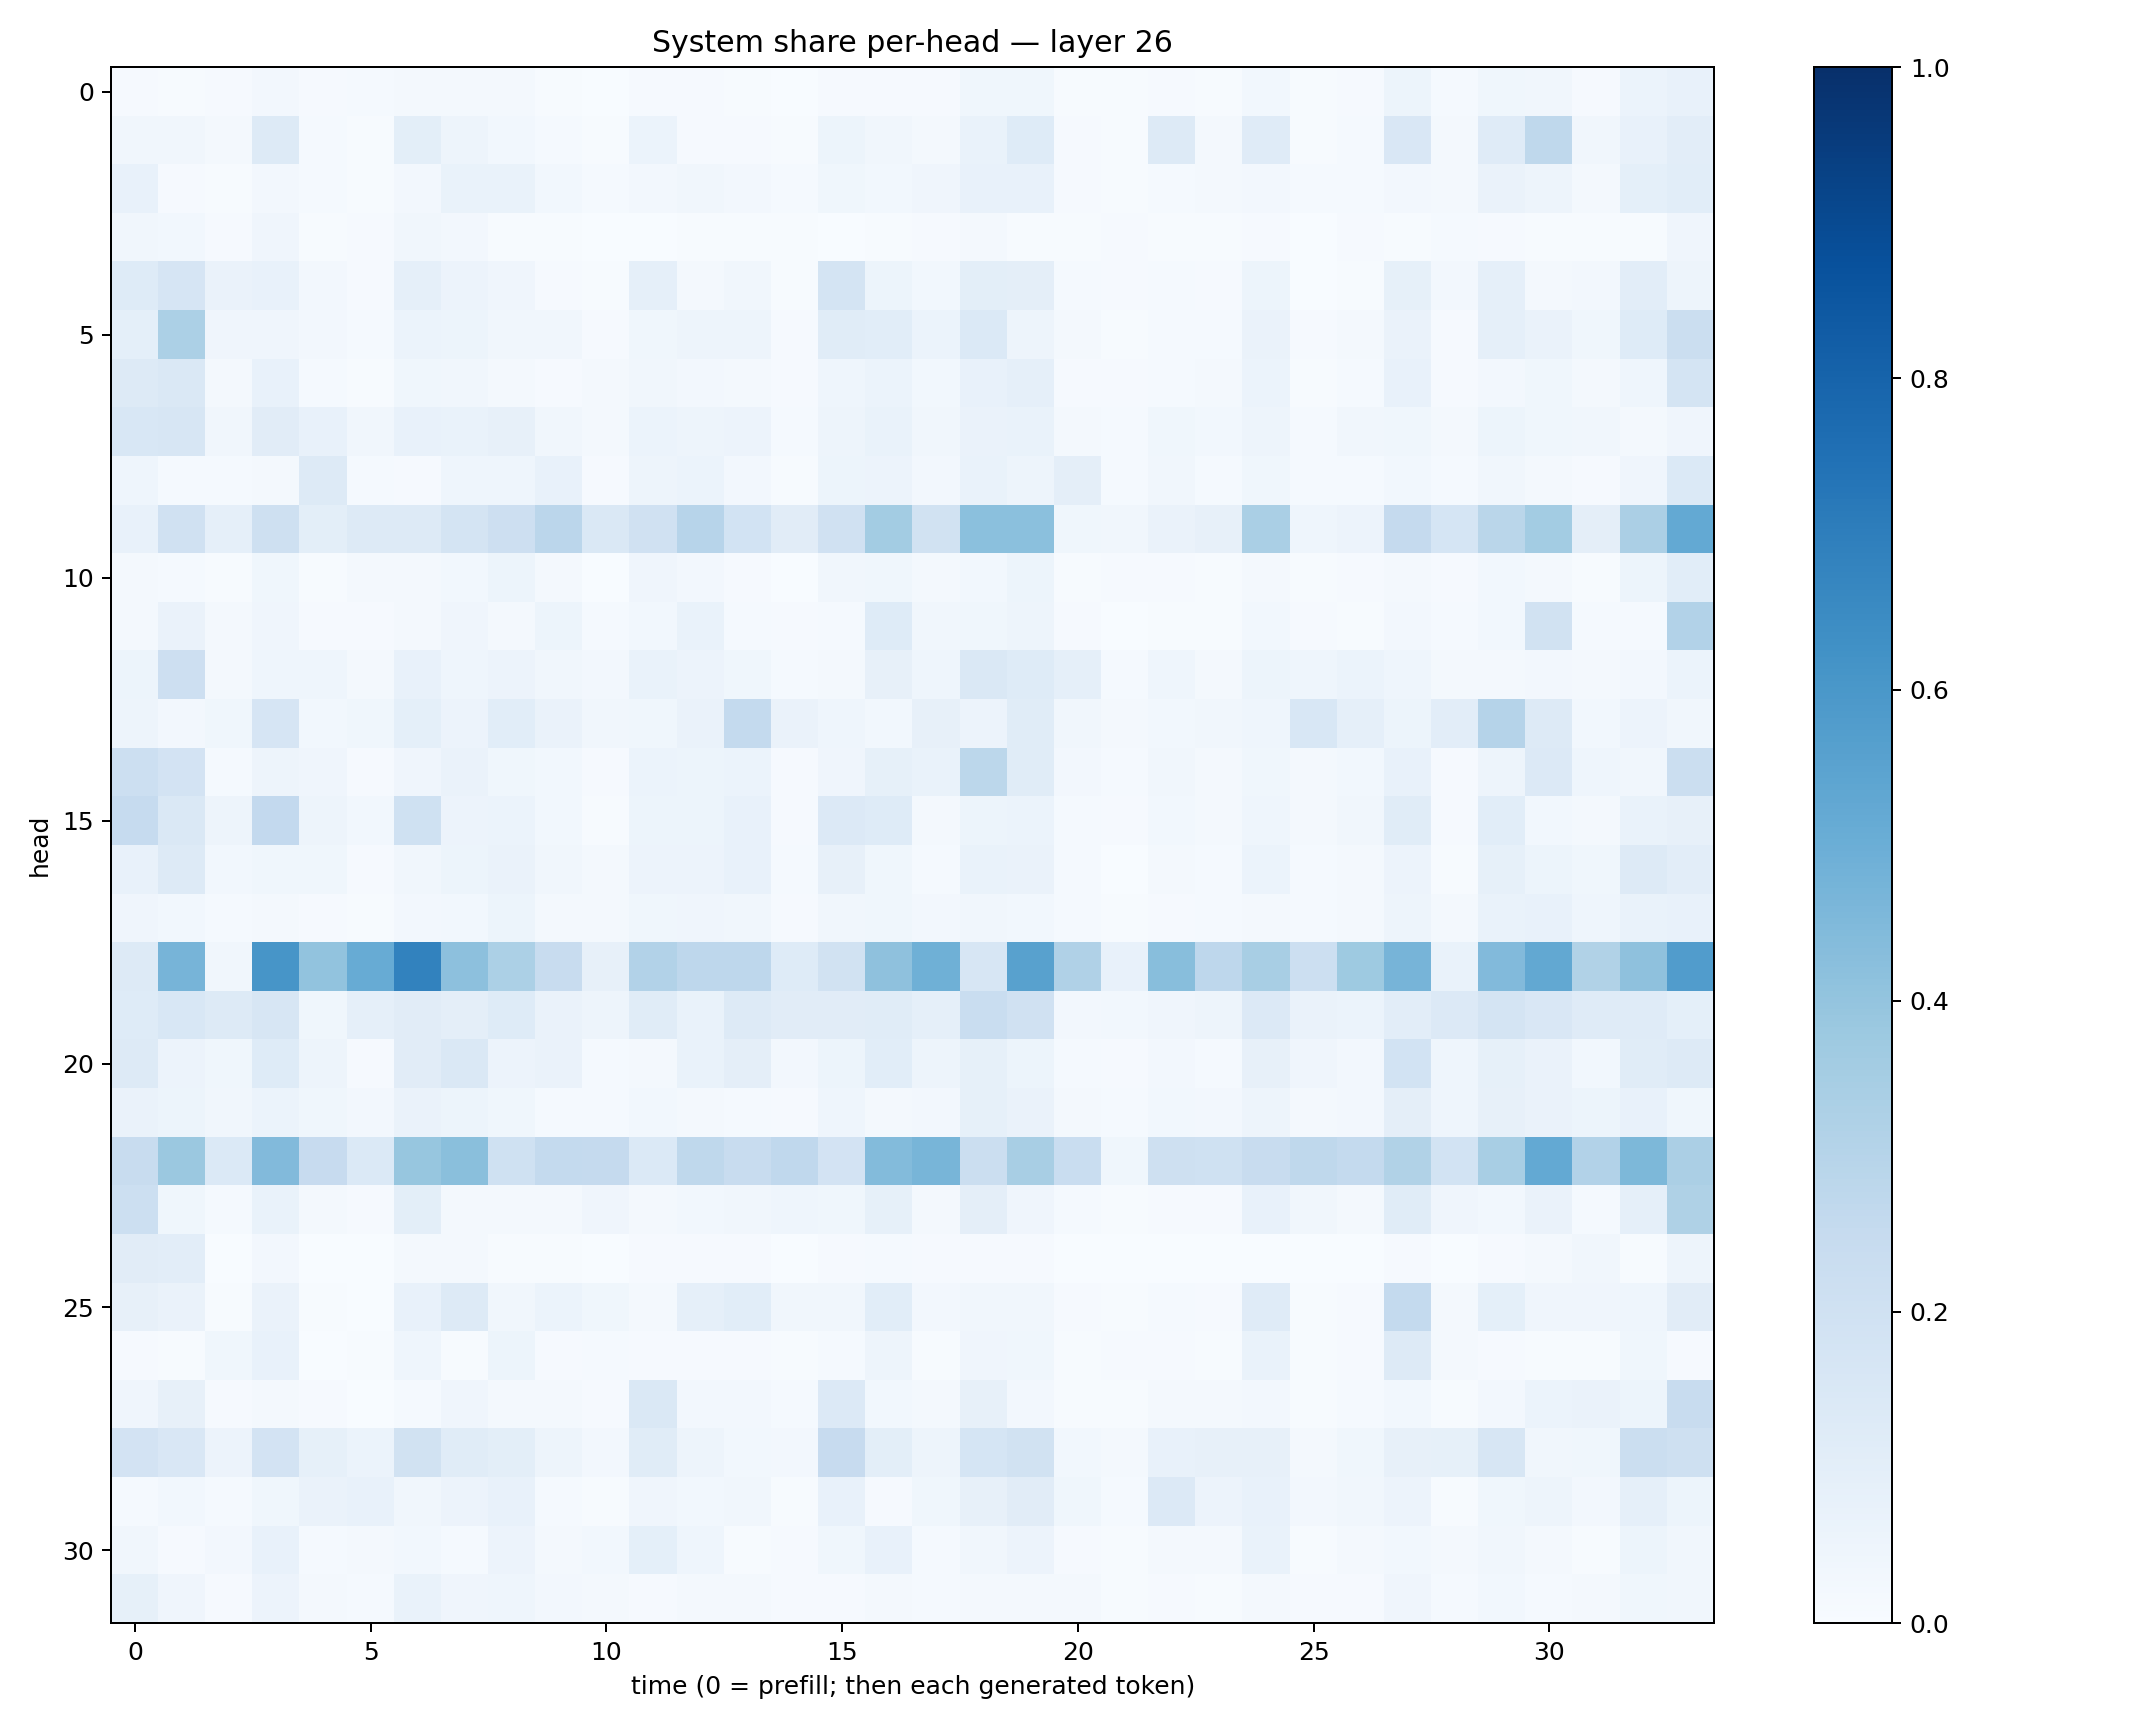

Values plotted in this chart, from the file beside it:
0.010979638, 0.0060253106, 0.008416392, 0.023930037, 0.009895553, 0.012914576, 0.02269336, 0.021870542, 0.019167786, 0.007291359, 0.0032416643, 0.008884226, 0.008345402, 0.0052967053, 0.0032813202, 0.010142107, 0.011403465, 0.009987524, 0.037785217, 0.035753556, 0.0056200745, 0.004857493, 0.010993658, 0.0073312623
0.03216, 0.03393, 0.02167, 0.1312, 0.01558, 0.007391, 0.09918, 0.04777, 0.02895, 0.0134, 0.006128, 0.06225, 0.01081, 0.00866, 0.006484, 0.05313, 0.03142, 0.01594, 0.06947, 0.1225, 0.00839, 0.004026, 0.1293, 0.01879
0.07064, 0.00984, 0.006872, 0.02561, 0.01391, 0.007531, 0.02663, 0.06928, 0.0673, 0.0294, 0.01361, 0.02394, 0.03383, 0.02368, 0.01281, 0.03576, 0.02992, 0.03929, 0.07783, 0.07726, 0.008456, 0.00536, 0.01522, 0.01606
0.03361, 0.0278, 0.008995, 0.04096, 0.005278, 0.009835, 0.03258, 0.02442, 0.005348, 0.005365, 0.003743, 0.002014, 0.004077, 0.006406, 0.004418, 0.001693, 0.004858, 0.01024, 0.01572, 0.006804, 0.004394, 0.01042, 0.007267, 0.00508
0.1211, 0.1679, 0.06268, 0.07183, 0.02474, 0.0113, 0.08678, 0.0566, 0.03919, 0.008766, 0.007021, 0.08656, 0.02204, 0.03207, 0.004868, 0.1736, 0.05214, 0.02774, 0.09832, 0.0973, 0.01218, 0.01001, 0.01246, 0.01146
0.09272, 0.3302, 0.03989, 0.04248, 0.02643, 0.01209, 0.05902, 0.05121, 0.03262, 0.03209, 0.008888, 0.03612, 0.04995, 0.04723, 0.009952, 0.1154, 0.108, 0.06005, 0.139, 0.04977, 0.0198, 0.007176, 0.014, 0.0155
0.1315, 0.1439, 0.02014, 0.07348, 0.01275, 0.005118, 0.03584, 0.03145, 0.01902, 0.0112, 0.01582, 0.03339, 0.02473, 0.02107, 0.01107, 0.04433, 0.06013, 0.03076, 0.07749, 0.08922, 0.009872, 0.008752, 0.01362, 0.01681
0.1524, 0.1616, 0.03287, 0.1122, 0.07351, 0.03369, 0.07159, 0.06993, 0.0795, 0.03478, 0.01804, 0.06127, 0.05038, 0.05802, 0.0152, 0.04749, 0.06748, 0.03271, 0.06539, 0.07024, 0.01624, 0.01333, 0.03611, 0.02932
0.0445, 0.01269, 0.01525, 0.01726, 0.1287, 0.01476, 0.009136, 0.04511, 0.04428, 0.07603, 0.009498, 0.04853, 0.0586, 0.02634, 0.007382, 0.05383, 0.05836, 0.02697, 0.06917, 0.04709, 0.09561, 0.01253, 0.03188, 0.01383
0.07042, 0.196, 0.08848, 0.2081, 0.09882, 0.1266, 0.1323, 0.1784, 0.2122, 0.2848, 0.1454, 0.1964, 0.2959, 0.1859, 0.1113, 0.1988, 0.3566, 0.1887, 0.419, 0.4212, 0.03587, 0.034, 0.06549, 0.082
0.02175, 0.01279, 0.007733, 0.03544, 0.00508, 0.0217, 0.01991, 0.02985, 0.0537, 0.02159, 0.002541, 0.04024, 0.02693, 0.009167, 0.002867, 0.03218, 0.03763, 0.01644, 0.03032, 0.05105, 0.004386, 0.008085, 0.009214, 0.005261
0.01842, 0.06279, 0.01708, 0.03919, 0.01095, 0.009243, 0.01912, 0.04286, 0.02207, 0.05417, 0.01539, 0.02996, 0.06821, 0.01413, 0.01063, 0.01553, 0.1219, 0.03336, 0.0355, 0.05001, 0.008526, 0.003269, 0.004172, 0.00428
0.05219, 0.2137, 0.02326, 0.04313, 0.04436, 0.0213, 0.07086, 0.04412, 0.05729, 0.03422, 0.02684, 0.06694, 0.05808, 0.03628, 0.01498, 0.01837, 0.07995, 0.04342, 0.1438, 0.1221, 0.08879, 0.01407, 0.04394, 0.01915
0.05025, 0.02353, 0.03883, 0.1647, 0.02935, 0.03901, 0.09229, 0.05671, 0.1069, 0.06523, 0.03464, 0.03822, 0.06405, 0.2549, 0.06581, 0.04544, 0.03116, 0.07948, 0.05853, 0.1137, 0.03245, 0.01735, 0.03104, 0.0318
0.2167, 0.1831, 0.01366, 0.04811, 0.04061, 0.01019, 0.0414, 0.0656, 0.03755, 0.02991, 0.01128, 0.06056, 0.05222, 0.06166, 0.01108, 0.04181, 0.08267, 0.06957, 0.2797, 0.1167, 0.02549, 0.0144, 0.03281, 0.0168
0.2471, 0.1414, 0.04778, 0.2613, 0.05016, 0.03123, 0.2004, 0.05483, 0.06102, 0.02912, 0.006504, 0.05328, 0.05286, 0.07362, 0.01054, 0.1347, 0.1229, 0.02331, 0.05403, 0.0587, 0.01231, 0.008747, 0.02754, 0.01635
0.07166, 0.131, 0.03064, 0.03832, 0.03817, 0.01111, 0.03246, 0.05136, 0.0625, 0.03187, 0.0231, 0.05542, 0.05527, 0.07245, 0.01343, 0.08148, 0.03721, 0.01445, 0.0701, 0.06326, 0.01309, 0.003175, 0.01634, 0.0143
0.04104, 0.02911, 0.01499, 0.02145, 0.01015, 0.005217, 0.02426, 0.02832, 0.05356, 0.02144, 0.01601, 0.03562, 0.03956, 0.03514, 0.0116, 0.03402, 0.03819, 0.02699, 0.03374, 0.03121, 0.01424, 0.005371, 0.01006, 0.01421
0.1288, 0.4693, 0.03383, 0.6094, 0.4057, 0.5096, 0.6835, 0.4162, 0.3299, 0.2393, 0.08184, 0.3122, 0.2745, 0.2743, 0.1219, 0.1917, 0.412, 0.4898, 0.1583, 0.5551, 0.3167, 0.07066, 0.426, 0.274
0.1214, 0.1527, 0.1315, 0.1593, 0.03844, 0.08731, 0.1121, 0.09589, 0.125, 0.06495, 0.04747, 0.1141, 0.06868, 0.1303, 0.1127, 0.1122, 0.1133, 0.08798, 0.2308, 0.1962, 0.024, 0.03068, 0.03969, 0.0476
0.1267, 0.05626, 0.03743, 0.1226, 0.04699, 0.008275, 0.1103, 0.1429, 0.05578, 0.06299, 0.01459, 0.01565, 0.06653, 0.09742, 0.02372, 0.05227, 0.107, 0.04909, 0.08291, 0.05377, 0.01447, 0.01017, 0.02469, 0.01423
0.0654, 0.05415, 0.03375, 0.05885, 0.03715, 0.02444, 0.06326, 0.05251, 0.03571, 0.01468, 0.01387, 0.03115, 0.016, 0.01544, 0.01002, 0.04311, 0.01707, 0.024, 0.08264, 0.06351, 0.02016, 0.01467, 0.02822, 0.02568
0.2347, 0.3814, 0.1389, 0.4443, 0.2453, 0.1402, 0.391, 0.4231, 0.2008, 0.2544, 0.2504, 0.1403, 0.2697, 0.2363, 0.2673, 0.1824, 0.4387, 0.4655, 0.2215, 0.3425, 0.2332, 0.03642, 0.2107, 0.2008
0.2176, 0.03826, 0.01305, 0.06962, 0.02315, 0.01064, 0.1003, 0.01651, 0.02267, 0.02134, 0.04062, 0.01597, 0.02749, 0.03177, 0.04539, 0.03734, 0.08419, 0.01967, 0.0938, 0.04024, 0.01539, 0.004183, 0.008067, 0.008161
0.1108, 0.1031, 0.003453, 0.02602, 0.002312, 0.003336, 0.01925, 0.01904, 0.007534, 0.00618, 0.002175, 0.007947, 0.007847, 0.009606, 0.001399, 0.009167, 0.01253, 0.007956, 0.01095, 0.008815, 0.00141, 0.001402, 0.001646, 0.001466
0.08025, 0.06509, 0.007114, 0.06293, 0.006453, 0.00133, 0.0745, 0.1327, 0.03417, 0.05963, 0.03649, 0.02159, 0.08741, 0.107, 0.03325, 0.03436, 0.1079, 0.02641, 0.03178, 0.0344, 0.009922, 0.00484, 0.01401, 0.008148
0.01167, 0.006109, 0.03525, 0.07505, 0.00177, 0.007378, 0.04648, 0.004351, 0.05226, 0.009111, 0.01388, 0.01083, 0.01092, 0.009673, 0.005988, 0.01547, 0.05044, 0.007428, 0.0426, 0.03734, 0.004769, 0.01066, 0.008164, 0.007604
0.0401, 0.08047, 0.008461, 0.01976, 0.008465, 0.002327, 0.01205, 0.04192, 0.01645, 0.01932, 0.01155, 0.1475, 0.02394, 0.02652, 0.01508, 0.1346, 0.0299, 0.02334, 0.08174, 0.02591, 0.006176, 0.004505, 0.0196, 0.0177
0.1805, 0.1522, 0.05559, 0.1828, 0.08416, 0.06188, 0.19, 0.1145, 0.09837, 0.04913, 0.02594, 0.1152, 0.04815, 0.03064, 0.02632, 0.2427, 0.09797, 0.05066, 0.1693, 0.1912, 0.02921, 0.02051, 0.07232, 0.08076
0.01216, 0.03026, 0.01506, 0.03642, 0.06513, 0.07367, 0.03254, 0.05566, 0.07675, 0.01293, 0.005354, 0.04037, 0.02876, 0.03191, 0.007179, 0.07646, 0.01041, 0.03687, 0.07878, 0.1129, 0.0374, 0.01194, 0.1356, 0.05841
0.03281, 0.01051, 0.02353, 0.07642, 0.0127, 0.02203, 0.02747, 0.01257, 0.05623, 0.0178, 0.03013, 0.09339, 0.04443, 0.005408, 0.008088, 0.03741, 0.0719, 0.01319, 0.03447, 0.05688, 0.009159, 0.006659, 0.01776, 0.01848
0.08424, 0.03991, 0.008667, 0.05556, 0.02217, 0.01197, 0.06925, 0.04027, 0.04399, 0.02561, 0.02115, 0.01143, 0.0199, 0.0179, 0.008412, 0.01115, 0.02222, 0.01523, 0.01818, 0.01835, 0.01572, 0.00695, 0.0083, 0.00604
